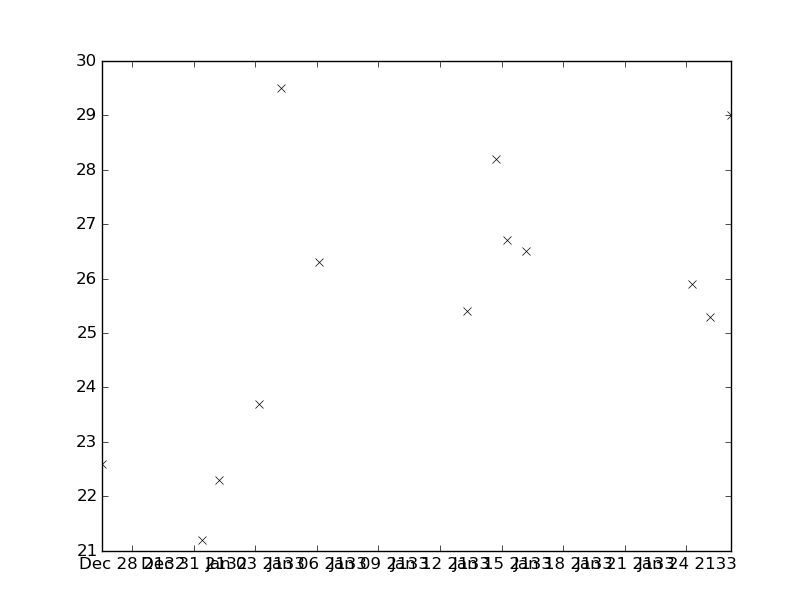

The file beside this chart, header and first rows:
values, datetimes
21.2, 2132-12-31T09:48:00
22.3, 2133-01-01T05:25:00
23.7, 2133-01-03T04:10:00
25.9, 2133-01-24T06:52:00
25.3, 2133-01-25T04:00:00
29.0, 2133-01-26T04:32:00
29.5, 2133-01-04T05:51:00
26.3, 2133-01-06T02:32:00
25.4, 2133-01-13T07:55:00
28.2, 2133-01-14T18:00:00
26.7, 2133-01-15T06:30:00
26.5, 2133-01-16T04:53:00
22.6, 2132-12-26T12:30:00
